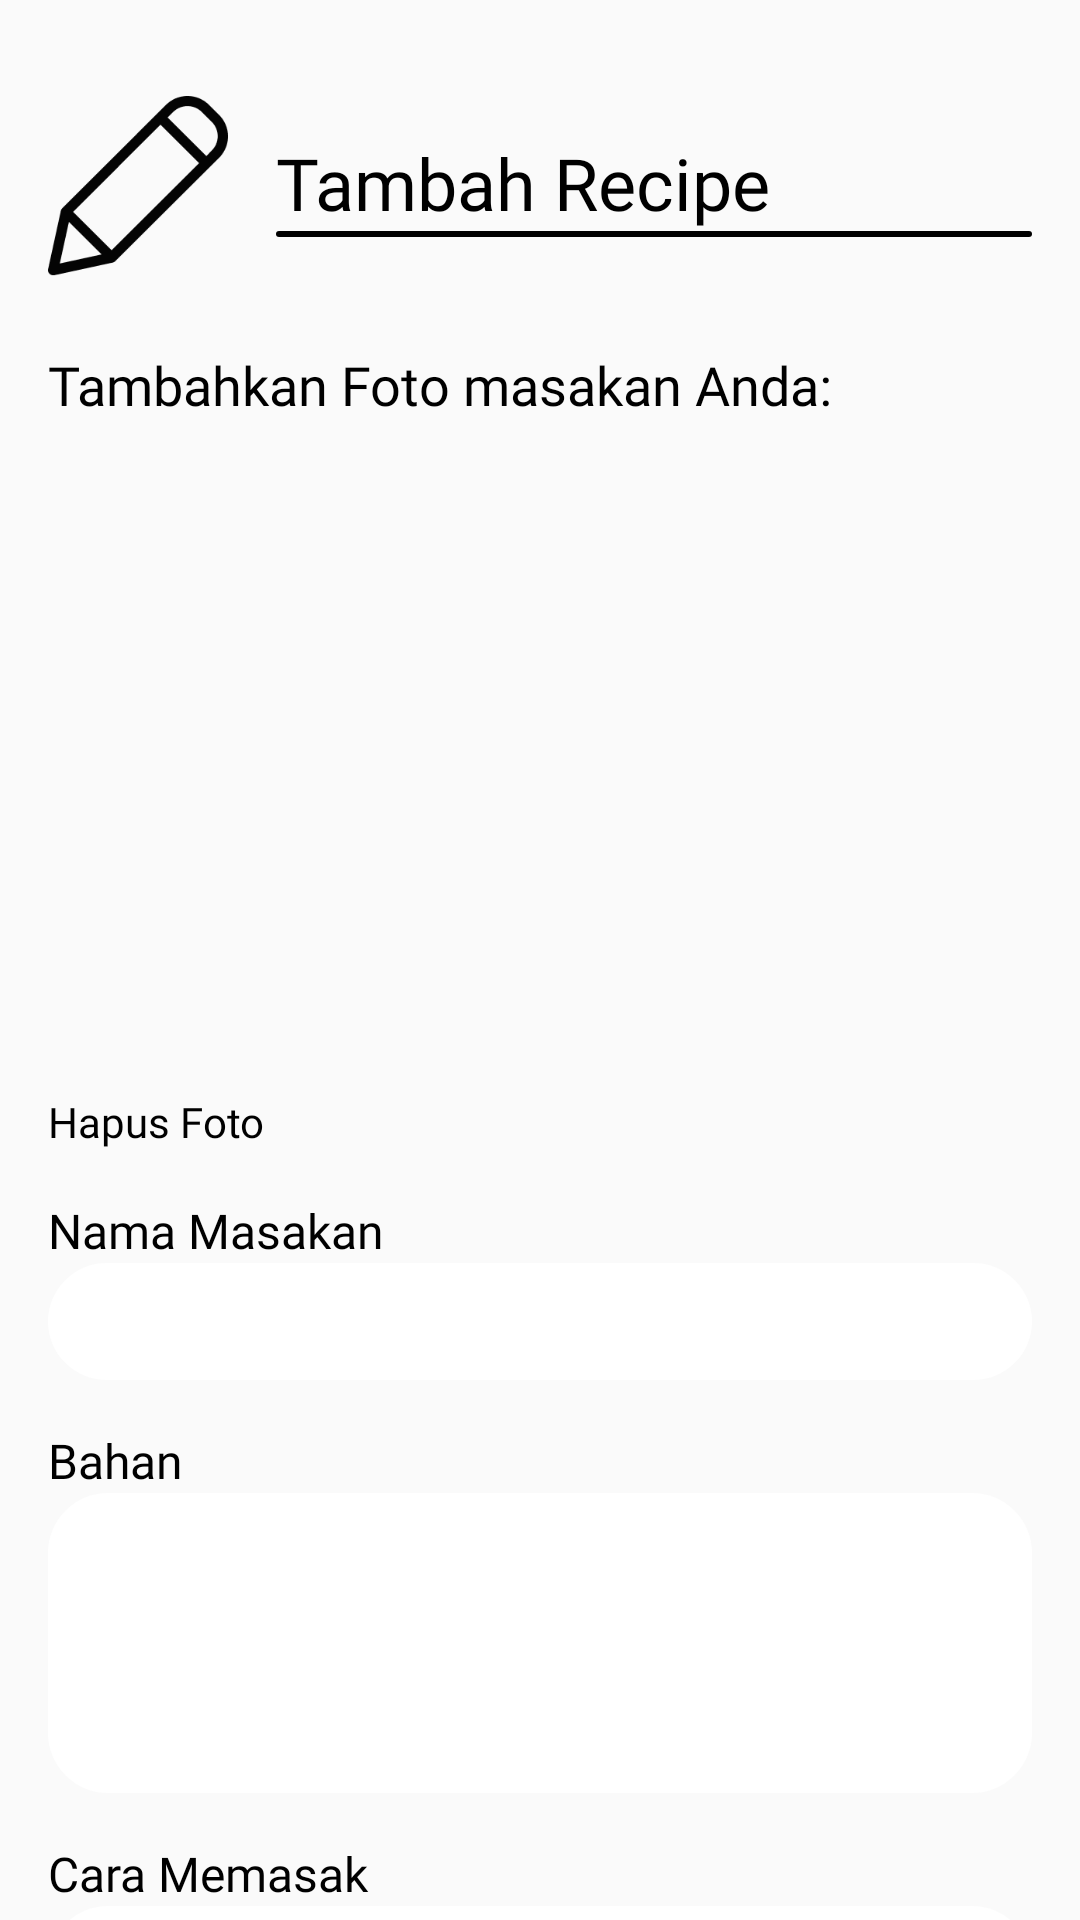

Write the Android layout XML for this screen, with the resource values it uses.
<!-- AndroidManifest.xml: application theme AppTheme -->
<!-- res/layout/recipe1_fragment.xml -->
<?xml version="1.0" encoding="utf-8"?>
<androidx.core.widget.NestedScrollView
    xmlns:android="http://schemas.android.com/apk/res/android"
    android:layout_width="match_parent"
    android:layout_height="match_parent">

    <RelativeLayout
        android:layout_width="match_parent"
        android:layout_height="wrap_content">

        <RelativeLayout
            android:id="@+id/tv_recipe_title"
            android:layout_width="match_parent"
            android:layout_height="wrap_content"
            android:layout_marginLeft="16dp"
            android:layout_marginRight="16dp"
            android:layout_marginTop="32dp">

            <ImageView
                android:id="@+id/iv_food_recipe"
                android:layout_width="60dp"
                android:layout_height="60dp"
                android:background="@drawable/recipe"/>

            <RelativeLayout
                android:id="@+id/layout_recipe_title"
                android:layout_width="wrap_content"
                android:layout_height="wrap_content"
                android:layout_toRightOf="@+id/iv_food_recipe"
                android:layout_centerVertical="true"
                android:layout_marginLeft="16dp">
                <TextView
                    android:id="@+id/tv_recipe"
                    android:layout_width="wrap_content"
                    android:layout_height="wrap_content"
                    android:text="Tambah Recipe"
                    android:textSize="24sp"
                    android:textColor="@color/black"
                    android:fontFamily="@font/poppins_regular"/>

                <ImageView
                    android:layout_width="match_parent"
                    android:layout_height="2dp"
                    android:background="@drawable/separator"
                    android:layout_below="@id/tv_recipe"/>
            </RelativeLayout>
        </RelativeLayout>

        <RelativeLayout
            android:layout_width="match_parent"
            android:layout_height="wrap_content"
            android:layout_below="@+id/tv_recipe_title"
            android:layout_marginLeft="16dp"
            android:layout_marginRight="16dp"
            android:layout_marginTop="24dp">

            <TextView
                android:id="@+id/tv_tambahkanvideo"
                android:layout_width="wrap_content"
                android:layout_height="wrap_content"
                android:text="Tambahkan Foto masakan Anda:"
                android:fontFamily="@font/poppins_regular"
                android:textColor="@color/black"
                android:textSize="18sp"/>

            <RelativeLayout
                android:id="@+id/layout_video"
                android:layout_width="match_parent"
                android:layout_height="wrap_content"
                android:layout_below="@+id/tv_tambahkanvideo"
                android:layout_marginTop="16dp">

                <ImageView
                    android:id="@+id/iv_foto_resep"
                    android:layout_width="match_parent"
                    android:layout_height="200dp"
                    android:layout_centerHorizontal="true"
                    android:visibility="invisible"/>

                <ImageButton
                    android:id="@+id/btn_add_foto_resep"
                    android:layout_width="100dp"
                    android:layout_height="100dp"
                    android:background="@drawable/ic_add_circle"
                    android:layout_centerInParent="true" />

            </RelativeLayout>

            <TextView
                android:id="@+id/tv_hapus_foto_resep"
                android:layout_width="wrap_content"
                android:layout_height="wrap_content"
                android:text="Hapus Foto"
                android:layout_below="@id/layout_video"
                android:layout_marginTop="8dp"
                android:textSize="14sp"
                android:fontFamily="@font/poppins_regular"
                android:textColor="@color/black"
                android:clickable="true"/>

            <TextView
                android:id="@+id/tv_nama_masakan"
                android:layout_width="wrap_content"
                android:layout_height="wrap_content"
                android:text="Nama Masakan"
                android:textColor="@color/black"
                android:layout_below="@+id/tv_hapus_foto_resep"
                android:fontFamily="@font/poppins_regular"
                android:textSize="16sp"
                android:layout_marginTop="16dp"/>

            <EditText
                android:id="@+id/et_nama_masakan"
                android:layout_width="match_parent"
                android:layout_height="wrap_content"
                android:background="@drawable/bg_edittext_putih"
                android:layout_below="@id/tv_nama_masakan"
                android:padding="10dp"
                android:inputType="text"
                android:textColor="@color/black"
                android:fontFamily="@font/poppins_regular"
                android:textSize="14sp"/>

            <TextView
                android:id="@+id/tv_bahan"
                android:layout_width="wrap_content"
                android:layout_height="wrap_content"
                android:text="Bahan"
                android:textColor="@color/black"
                android:layout_below="@+id/et_nama_masakan"
                android:fontFamily="@font/poppins_regular"
                android:textSize="16sp"
                android:layout_marginTop="16dp"/>

            <EditText
                android:id="@+id/et_bahan"
                android:layout_width="match_parent"
                android:layout_height="100dp"
                android:background="@drawable/bg_edittext_putih"
                android:layout_below="@id/tv_bahan"
                android:padding="10dp"
                android:inputType="textMultiLine"
                android:textColor="@color/black"
                android:fontFamily="@font/poppins_regular"
                android:gravity="top|left"
                android:textSize="14sp"/>

            <TextView
                android:id="@+id/tv_cara_masak"
                android:layout_width="wrap_content"
                android:layout_height="wrap_content"
                android:text="Cara Memasak"
                android:textColor="@color/black"
                android:layout_below="@+id/et_bahan"
                android:fontFamily="@font/poppins_regular"
                android:textSize="16sp"
                android:layout_marginTop="16dp"/>

            <EditText
                android:id="@+id/et_cara_masak"
                android:layout_width="match_parent"
                android:layout_height="100dp"
                android:background="@drawable/bg_edittext_putih"
                android:layout_below="@id/tv_cara_masak"
                android:padding="10dp"
                android:inputType="textMultiLine"
                android:textColor="@color/black"
                android:fontFamily="@font/poppins_regular"
                android:gravity="top|left"
                android:textSize="14sp"/>

            <Button
                android:id="@+id/btn_next_resep"
                android:layout_width="match_parent"
                android:layout_height="40dp"
                android:hint="Next"
                android:layout_below="@+id/et_cara_masak"
                android:background="@drawable/bg_btn_yellow"
                android:textColorHint="@color/black"
                android:textSize="16sp"
                android:layout_marginTop="32dp"
                android:layout_marginBottom="32dp"/>

        </RelativeLayout>
    </RelativeLayout>

</androidx.core.widget.NestedScrollView>
<!-- resources referenced by this layout -->
<resources>
  <color name="black">#000000</color>
  <!-- drawable bg_btn_yellow (drawable-v24) -->
  <?xml version="1.0" encoding="utf-8"?>
  <shape xmlns:android="http://schemas.android.com/apk/res/android"
      android:shape="rectangle">
  
      <solid android:color="@color/yellow"></solid>
      <corners android:radius="24dp"></corners>
  </shape>
  <!-- drawable bg_edittext_putih (drawable-v24) -->
  <?xml version="1.0" encoding="utf-8"?>
  <shape xmlns:android="http://schemas.android.com/apk/res/android">
  
      <corners android:radius="20dp"></corners>
      <solid android:color="@color/white"/>
  
  </shape>
  <!-- drawable recipe: png bitmap (drawable-v24, 3908 bytes) -->
  <!-- drawable separator (drawable) -->
  <?xml version="1.0" encoding="utf-8"?>
  <shape xmlns:android="http://schemas.android.com/apk/res/android" android:shape="rectangle">
  
      <solid android:color="@color/black"></solid>
      <corners android:radius="10dp"></corners>
  </shape>
  <style name="AppTheme" parent="Theme.AppCompat.Light.NoActionBar">
          
          <item name="colorPrimary">@color/colorPrimary</item>
          <item name="colorPrimaryDark">@color/colorPrimaryDark</item>
          <item name="colorAccent">@color/colorAccent</item>
      </style>
  <color name="yellow">#FDEA03</color>
  <color name="white">#FFFFFF</color>
  <color name="colorPrimary">#57CBD4</color>
  <color name="colorPrimaryDark">#00574B</color>
  <color name="colorAccent">#D81B60</color>
</resources>
